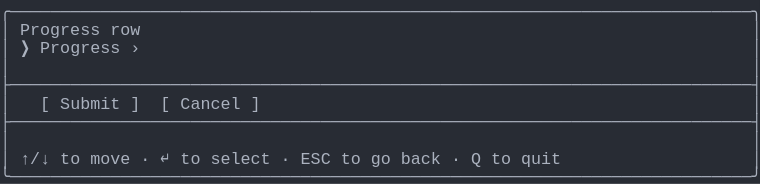
t = 0.00 s
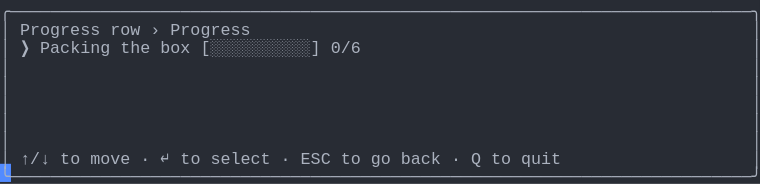
t = 1.58 s
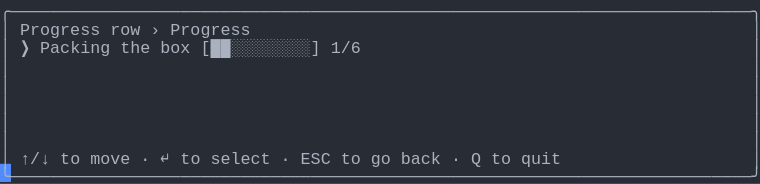
t = 3.41 s
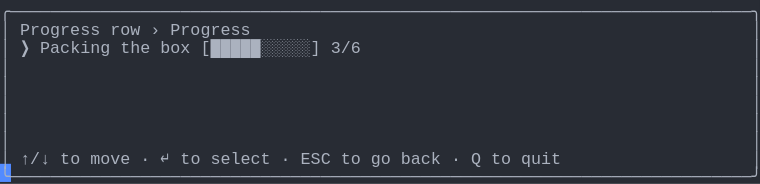
t = 5.03 s
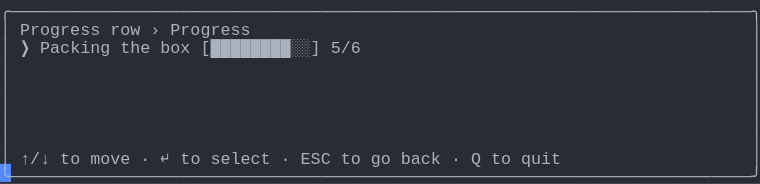
t = 6.66 s
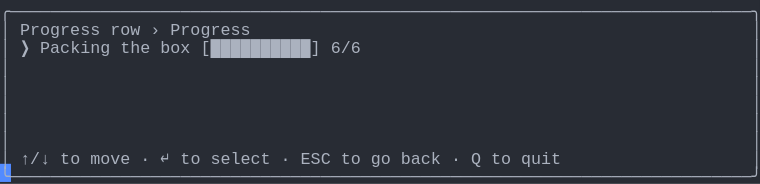
t = 8.56 s

The animated SVG that drew these frames (rendered in a browser with its animation timeline set to each time). Animation: 1 CSS @keyframes rule; frames cover the first 8.56 s, repeats indefinitely.

<svg xmlns="http://www.w3.org/2000/svg" xmlns:xlink="http://www.w3.org/1999/xlink" width="760" height="183.70000000000002"><rect width="760" height="183.70000000000002" rx="0" ry="0" class="a"></rect><svg height="183.70000000000002" viewBox="0 0 76 18.37" width="760" xmlns="http://www.w3.org/2000/svg" xmlns:xlink="http://www.w3.org/1999/xlink"><style>.a{fill:rgb(40,44,52)}.b{font-family:Consolas,"Courier New",Courier,"Liberation Mono",monospace}.c{fill:rgb(171,178,191);white-space:pre}.d{fill:transparent}.e{fill:rgb(82,139,255)}.g{animation-duration:10.625s;animation-iteration-count:infinite;animation-name:f;animation-timing-function:steps(1,end)}@keyframes f{0%{transform:translateX(-0px)}0%{transform:translateX(-76px)}12.9%{transform:translateX(-152px)}20.6%{transform:translateX(-228px)}28.2%{transform:translateX(-304px)}35.9%{transform:translateX(-380px)}43.5%{transform:translateX(-456px)}51.2%{transform:translateX(-532px)}58.8%{transform:translateX(-608px)}66.5%{transform:translateX(-684px)}74.1%{transform:translateX(-760px)}100%{transform:translateX(-836px)}}</style><g font-family="Consolas, &quot;Courier New&quot;, Courier, &quot;Liberation Mono&quot;, monospace" font-size="1.67" class="b"><defs><symbol id="1"><text x="0" y="1.67" class="c" textLength="76.152" lengthAdjust="spacingAndGlyphs">╭──────────────────────────────────────────────────────────────────────────╮</text></symbol><symbol id="2"><text x="0" y="1.67" class="c" textLength="1.002" lengthAdjust="spacingAndGlyphs">│</text><text x="75.14999999999999" y="1.67" class="c" textLength="1.002" lengthAdjust="spacingAndGlyphs">│</text></symbol><symbol id="3"><text x="0" y="1.67" class="c" textLength="76.152" lengthAdjust="spacingAndGlyphs">├──────────────────────────────────────────────────────────────────────────┤</text></symbol><symbol id="4"><text x="0" y="1.67" class="c" textLength="1.002" lengthAdjust="spacingAndGlyphs">│</text><text x="2.004" y="1.67" class="c" textLength="3.006" lengthAdjust="spacingAndGlyphs">↑/↓</text><text x="6.012" y="1.67" class="c" textLength="2.004" lengthAdjust="spacingAndGlyphs">to</text><text x="9.017999999999999" y="1.67" class="c" textLength="4.008" lengthAdjust="spacingAndGlyphs">move</text><text x="14.027999999999999" y="1.67" class="c" textLength="1.002" lengthAdjust="spacingAndGlyphs">·</text><text x="16.032" y="1.67" class="c" textLength="1.002" lengthAdjust="spacingAndGlyphs">↵</text><text x="18.035999999999998" y="1.67" class="c" textLength="2.004" lengthAdjust="spacingAndGlyphs">to</text><text x="21.041999999999998" y="1.67" class="c" textLength="6.012" lengthAdjust="spacingAndGlyphs">select</text><text x="28.055999999999997" y="1.67" class="c" textLength="1.002" lengthAdjust="spacingAndGlyphs">·</text><text x="30.059999999999995" y="1.67" class="c" textLength="3.006" lengthAdjust="spacingAndGlyphs">ESC</text><text x="34.068" y="1.67" class="c" textLength="2.004" lengthAdjust="spacingAndGlyphs">to</text><text x="37.074" y="1.67" class="c" textLength="2.004" lengthAdjust="spacingAndGlyphs">go</text><text x="40.08" y="1.67" class="c" textLength="4.008" lengthAdjust="spacingAndGlyphs">back</text><text x="45.089999999999996" y="1.67" class="c" textLength="1.002" lengthAdjust="spacingAndGlyphs">·</text><text x="47.093999999999994" y="1.67" class="c" textLength="1.002" lengthAdjust="spacingAndGlyphs">Q</text><text x="49.098" y="1.67" class="c" textLength="2.004" lengthAdjust="spacingAndGlyphs">to</text><text x="52.104" y="1.67" class="c" textLength="4.008" lengthAdjust="spacingAndGlyphs">quit</text><text x="75.14999999999999" y="1.67" class="c" textLength="1.002" lengthAdjust="spacingAndGlyphs">│</text></symbol><symbol id="5"><text x="0" y="1.67" class="c" textLength="76.152" lengthAdjust="spacingAndGlyphs">╰──────────────────────────────────────────────────────────────────────────╯</text></symbol><symbol id="6"><text x="0" y="1.67" class="c" textLength="1.002" lengthAdjust="spacingAndGlyphs">│</text><text x="2.004" y="1.67" class="c" textLength="8.016" lengthAdjust="spacingAndGlyphs">Progress</text><text x="11.021999999999998" y="1.67" class="c" textLength="3.006" lengthAdjust="spacingAndGlyphs">row</text><text x="15.029999999999998" y="1.67" class="c" textLength="1.002" lengthAdjust="spacingAndGlyphs">›</text><text x="17.034" y="1.67" class="c" textLength="8.016" lengthAdjust="spacingAndGlyphs">Progress</text><text x="75.14999999999999" y="1.67" class="c" textLength="1.002" lengthAdjust="spacingAndGlyphs">│</text></symbol><symbol id="7"><text x="0" y="1.67" class="c" textLength="1.002" lengthAdjust="spacingAndGlyphs">│</text><text x="2.004" y="1.67" class="c" textLength="1.002" lengthAdjust="spacingAndGlyphs">❯</text><text x="4.008" y="1.67" class="c" textLength="7.014" lengthAdjust="spacingAndGlyphs">Packing</text><text x="12.024" y="1.67" class="c" textLength="3.006" lengthAdjust="spacingAndGlyphs">the</text><text x="16.032" y="1.67" class="c" textLength="3.006" lengthAdjust="spacingAndGlyphs">box</text><text x="20.04" y="1.67" class="c" textLength="12.024" lengthAdjust="spacingAndGlyphs">[░░░░░░░░░░]</text><text x="33.065999999999995" y="1.67" class="c" textLength="3.006" lengthAdjust="spacingAndGlyphs">0/6</text><text x="75.14999999999999" y="1.67" class="c" textLength="1.002" lengthAdjust="spacingAndGlyphs">│</text></symbol><symbol id="8"><text x="0" y="1.67" class="c" textLength="1.002" lengthAdjust="spacingAndGlyphs">│</text><text x="2.004" y="1.67" class="c" textLength="1.002" lengthAdjust="spacingAndGlyphs">❯</text><text x="4.008" y="1.67" class="c" textLength="7.014" lengthAdjust="spacingAndGlyphs">Packing</text><text x="12.024" y="1.67" class="c" textLength="3.006" lengthAdjust="spacingAndGlyphs">the</text><text x="16.032" y="1.67" class="c" textLength="3.006" lengthAdjust="spacingAndGlyphs">box</text><text x="20.04" y="1.67" class="c" textLength="12.024" lengthAdjust="spacingAndGlyphs">[██████████]</text><text x="33.065999999999995" y="1.67" class="c" textLength="3.006" lengthAdjust="spacingAndGlyphs">6/6</text><text x="75.14999999999999" y="1.67" class="c" textLength="1.002" lengthAdjust="spacingAndGlyphs">│</text></symbol><symbol id="a"><rect height="10" width="76" x="0" y="0" class="d"></rect></symbol><symbol id="b"><rect height="1.837" width="1.1022" class="e"></rect></symbol></defs><rect height="18.37" width="76" class="a"></rect><g class="g"><svg x="0" y="0" width="912"><svg x="0"><use xlink:href="#a"></use><use xlink:href="#b" x="-0.0040000000000000036" y="0"></use></svg><svg x="76"><use xlink:href="#a"></use><use xlink:href="#b" x="75.996" y="16.358"></use><use xlink:href="#1" y="0"></use><text x="0" y="3.5069999999999997" class="c" textLength="1.002" lengthAdjust="spacingAndGlyphs">│</text><text x="2.004" y="3.5069999999999997" class="c" textLength="8.016" lengthAdjust="spacingAndGlyphs">Progress</text><text x="11.021999999999998" y="3.5069999999999997" class="c" textLength="3.006" lengthAdjust="spacingAndGlyphs">row</text><text x="75.14999999999999" y="3.5069999999999997" class="c" textLength="1.002" lengthAdjust="spacingAndGlyphs">│</text><text x="0" y="5.343999999999999" class="c" textLength="1.002" lengthAdjust="spacingAndGlyphs">│</text><text x="2.004" y="5.343999999999999" class="c" textLength="1.002" lengthAdjust="spacingAndGlyphs">❯</text><text x="4.008" y="5.343999999999999" class="c" textLength="8.016" lengthAdjust="spacingAndGlyphs">Progress</text><text x="13.026" y="5.343999999999999" class="c" textLength="1.002" lengthAdjust="spacingAndGlyphs">›</text><text x="75.14999999999999" y="5.343999999999999" class="c" textLength="1.002" lengthAdjust="spacingAndGlyphs">│</text><use xlink:href="#2" y="5.511"></use><use xlink:href="#3" y="7.348"></use><text x="0" y="10.855" class="c" textLength="1.002" lengthAdjust="spacingAndGlyphs">│</text><text x="4.008" y="10.855" class="c" textLength="1.002" lengthAdjust="spacingAndGlyphs">[</text><text x="6.012" y="10.855" class="c" textLength="6.012" lengthAdjust="spacingAndGlyphs">Submit</text><text x="13.026" y="10.855" class="c" textLength="1.002" lengthAdjust="spacingAndGlyphs">]</text><text x="16.032" y="10.855" class="c" textLength="1.002" lengthAdjust="spacingAndGlyphs">[</text><text x="18.035999999999998" y="10.855" class="c" textLength="6.012" lengthAdjust="spacingAndGlyphs">Cancel</text><text x="25.05" y="10.855" class="c" textLength="1.002" lengthAdjust="spacingAndGlyphs">]</text><text x="75.14999999999999" y="10.855" class="c" textLength="1.002" lengthAdjust="spacingAndGlyphs">│</text><use xlink:href="#3" y="11.022"></use><use xlink:href="#2" y="12.859"></use><use xlink:href="#4" y="14.696"></use><use xlink:href="#5" y="16.533"></use></svg><svg x="152"><use xlink:href="#a"></use><use xlink:href="#b" x="75.996" y="16.358"></use><use xlink:href="#1" y="0"></use><use xlink:href="#6" y="1.837"></use><use xlink:href="#7" y="3.674"></use><use xlink:href="#2" y="5.511"></use><use xlink:href="#2" y="7.348"></use><use xlink:href="#2" y="9.185"></use><use xlink:href="#2" y="11.022"></use><use xlink:href="#2" y="12.859"></use><use xlink:href="#4" y="14.696"></use><use xlink:href="#5" y="16.533"></use></svg><svg x="228"><use xlink:href="#a"></use><use xlink:href="#b" x="75.996" y="16.358"></use><use xlink:href="#1" y="0"></use><use xlink:href="#6" y="1.837"></use><use xlink:href="#7" y="3.674"></use><use xlink:href="#2" y="5.511"></use><use xlink:href="#2" y="7.348"></use><use xlink:href="#2" y="9.185"></use><use xlink:href="#2" y="11.022"></use><use xlink:href="#2" y="12.859"></use><use xlink:href="#4" y="14.696"></use><use xlink:href="#5" y="16.533"></use></svg><svg x="304"><use xlink:href="#a"></use><use xlink:href="#b" x="75.996" y="16.358"></use><use xlink:href="#1" y="0"></use><use xlink:href="#6" y="1.837"></use><text x="0" y="5.343999999999999" class="c" textLength="1.002" lengthAdjust="spacingAndGlyphs">│</text><text x="2.004" y="5.343999999999999" class="c" textLength="1.002" lengthAdjust="spacingAndGlyphs">❯</text><text x="4.008" y="5.343999999999999" class="c" textLength="7.014" lengthAdjust="spacingAndGlyphs">Packing</text><text x="12.024" y="5.343999999999999" class="c" textLength="3.006" lengthAdjust="spacingAndGlyphs">the</text><text x="16.032" y="5.343999999999999" class="c" textLength="3.006" lengthAdjust="spacingAndGlyphs">box</text><text x="20.04" y="5.343999999999999" class="c" textLength="12.024" lengthAdjust="spacingAndGlyphs">[██░░░░░░░░]</text><text x="33.065999999999995" y="5.343999999999999" class="c" textLength="3.006" lengthAdjust="spacingAndGlyphs">1/6</text><text x="75.14999999999999" y="5.343999999999999" class="c" textLength="1.002" lengthAdjust="spacingAndGlyphs">│</text><use xlink:href="#2" y="5.511"></use><use xlink:href="#2" y="7.348"></use><use xlink:href="#2" y="9.185"></use><use xlink:href="#2" y="11.022"></use><use xlink:href="#2" y="12.859"></use><use xlink:href="#4" y="14.696"></use><use xlink:href="#5" y="16.533"></use></svg><svg x="380"><use xlink:href="#a"></use><use xlink:href="#b" x="75.996" y="16.358"></use><use xlink:href="#1" y="0"></use><use xlink:href="#6" y="1.837"></use><text x="0" y="5.343999999999999" class="c" textLength="1.002" lengthAdjust="spacingAndGlyphs">│</text><text x="2.004" y="5.343999999999999" class="c" textLength="1.002" lengthAdjust="spacingAndGlyphs">❯</text><text x="4.008" y="5.343999999999999" class="c" textLength="7.014" lengthAdjust="spacingAndGlyphs">Packing</text><text x="12.024" y="5.343999999999999" class="c" textLength="3.006" lengthAdjust="spacingAndGlyphs">the</text><text x="16.032" y="5.343999999999999" class="c" textLength="3.006" lengthAdjust="spacingAndGlyphs">box</text><text x="20.04" y="5.343999999999999" class="c" textLength="12.024" lengthAdjust="spacingAndGlyphs">[███░░░░░░░]</text><text x="33.065999999999995" y="5.343999999999999" class="c" textLength="3.006" lengthAdjust="spacingAndGlyphs">2/6</text><text x="75.14999999999999" y="5.343999999999999" class="c" textLength="1.002" lengthAdjust="spacingAndGlyphs">│</text><use xlink:href="#2" y="5.511"></use><use xlink:href="#2" y="7.348"></use><use xlink:href="#2" y="9.185"></use><use xlink:href="#2" y="11.022"></use><use xlink:href="#2" y="12.859"></use><use xlink:href="#4" y="14.696"></use><use xlink:href="#5" y="16.533"></use></svg><svg x="456"><use xlink:href="#a"></use><use xlink:href="#b" x="75.996" y="16.358"></use><use xlink:href="#1" y="0"></use><use xlink:href="#6" y="1.837"></use><text x="0" y="5.343999999999999" class="c" textLength="1.002" lengthAdjust="spacingAndGlyphs">│</text><text x="2.004" y="5.343999999999999" class="c" textLength="1.002" lengthAdjust="spacingAndGlyphs">❯</text><text x="4.008" y="5.343999999999999" class="c" textLength="7.014" lengthAdjust="spacingAndGlyphs">Packing</text><text x="12.024" y="5.343999999999999" class="c" textLength="3.006" lengthAdjust="spacingAndGlyphs">the</text><text x="16.032" y="5.343999999999999" class="c" textLength="3.006" lengthAdjust="spacingAndGlyphs">box</text><text x="20.04" y="5.343999999999999" class="c" textLength="12.024" lengthAdjust="spacingAndGlyphs">[█████░░░░░]</text><text x="33.065999999999995" y="5.343999999999999" class="c" textLength="3.006" lengthAdjust="spacingAndGlyphs">3/6</text><text x="75.14999999999999" y="5.343999999999999" class="c" textLength="1.002" lengthAdjust="spacingAndGlyphs">│</text><use xlink:href="#2" y="5.511"></use><use xlink:href="#2" y="7.348"></use><use xlink:href="#2" y="9.185"></use><use xlink:href="#2" y="11.022"></use><use xlink:href="#2" y="12.859"></use><use xlink:href="#4" y="14.696"></use><use xlink:href="#5" y="16.533"></use></svg><svg x="532"><use xlink:href="#a"></use><use xlink:href="#b" x="75.996" y="16.358"></use><use xlink:href="#1" y="0"></use><use xlink:href="#6" y="1.837"></use><text x="0" y="5.343999999999999" class="c" textLength="1.002" lengthAdjust="spacingAndGlyphs">│</text><text x="2.004" y="5.343999999999999" class="c" textLength="1.002" lengthAdjust="spacingAndGlyphs">❯</text><text x="4.008" y="5.343999999999999" class="c" textLength="7.014" lengthAdjust="spacingAndGlyphs">Packing</text><text x="12.024" y="5.343999999999999" class="c" textLength="3.006" lengthAdjust="spacingAndGlyphs">the</text><text x="16.032" y="5.343999999999999" class="c" textLength="3.006" lengthAdjust="spacingAndGlyphs">box</text><text x="20.04" y="5.343999999999999" class="c" textLength="12.024" lengthAdjust="spacingAndGlyphs">[███████░░░]</text><text x="33.065999999999995" y="5.343999999999999" class="c" textLength="3.006" lengthAdjust="spacingAndGlyphs">4/6</text><text x="75.14999999999999" y="5.343999999999999" class="c" textLength="1.002" lengthAdjust="spacingAndGlyphs">│</text><use xlink:href="#2" y="5.511"></use><use xlink:href="#2" y="7.348"></use><use xlink:href="#2" y="9.185"></use><use xlink:href="#2" y="11.022"></use><use xlink:href="#2" y="12.859"></use><use xlink:href="#4" y="14.696"></use><use xlink:href="#5" y="16.533"></use></svg><svg x="608"><use xlink:href="#a"></use><use xlink:href="#b" x="75.996" y="16.358"></use><use xlink:href="#1" y="0"></use><use xlink:href="#6" y="1.837"></use><text x="0" y="5.343999999999999" class="c" textLength="1.002" lengthAdjust="spacingAndGlyphs">│</text><text x="2.004" y="5.343999999999999" class="c" textLength="1.002" lengthAdjust="spacingAndGlyphs">❯</text><text x="4.008" y="5.343999999999999" class="c" textLength="7.014" lengthAdjust="spacingAndGlyphs">Packing</text><text x="12.024" y="5.343999999999999" class="c" textLength="3.006" lengthAdjust="spacingAndGlyphs">the</text><text x="16.032" y="5.343999999999999" class="c" textLength="3.006" lengthAdjust="spacingAndGlyphs">box</text><text x="20.04" y="5.343999999999999" class="c" textLength="12.024" lengthAdjust="spacingAndGlyphs">[████████░░]</text><text x="33.065999999999995" y="5.343999999999999" class="c" textLength="3.006" lengthAdjust="spacingAndGlyphs">5/6</text><text x="75.14999999999999" y="5.343999999999999" class="c" textLength="1.002" lengthAdjust="spacingAndGlyphs">│</text><use xlink:href="#2" y="5.511"></use><use xlink:href="#2" y="7.348"></use><use xlink:href="#2" y="9.185"></use><use xlink:href="#2" y="11.022"></use><use xlink:href="#2" y="12.859"></use><use xlink:href="#4" y="14.696"></use><use xlink:href="#5" y="16.533"></use></svg><svg x="684"><use xlink:href="#a"></use><use xlink:href="#b" x="75.996" y="16.358"></use><use xlink:href="#1" y="0"></use><use xlink:href="#6" y="1.837"></use><use xlink:href="#8" y="3.674"></use><use xlink:href="#2" y="5.511"></use><use xlink:href="#2" y="7.348"></use><use xlink:href="#2" y="9.185"></use><use xlink:href="#2" y="11.022"></use><use xlink:href="#2" y="12.859"></use><use xlink:href="#4" y="14.696"></use><use xlink:href="#5" y="16.533"></use></svg><svg x="760"><use xlink:href="#a"></use><use xlink:href="#b" x="75.996" y="16.358"></use><use xlink:href="#1" y="0"></use><use xlink:href="#6" y="1.837"></use><use xlink:href="#8" y="3.674"></use><use xlink:href="#2" y="5.511"></use><use xlink:href="#2" y="7.348"></use><use xlink:href="#2" y="9.185"></use><use xlink:href="#2" y="11.022"></use><use xlink:href="#2" y="12.859"></use><use xlink:href="#4" y="14.696"></use><use xlink:href="#5" y="16.533"></use></svg><svg x="836"><use xlink:href="#a"></use><use xlink:href="#b" x="0.996" y="16.358"></use><use xlink:href="#6" y="0"></use><use xlink:href="#8" y="1.837"></use><use xlink:href="#2" y="3.674"></use><use xlink:href="#2" y="5.511"></use><use xlink:href="#2" y="7.348"></use><use xlink:href="#2" y="9.185"></use><use xlink:href="#2" y="11.022"></use><use xlink:href="#4" y="12.859"></use><use xlink:href="#5" y="14.696"></use></svg></svg></g></g></svg></svg>
